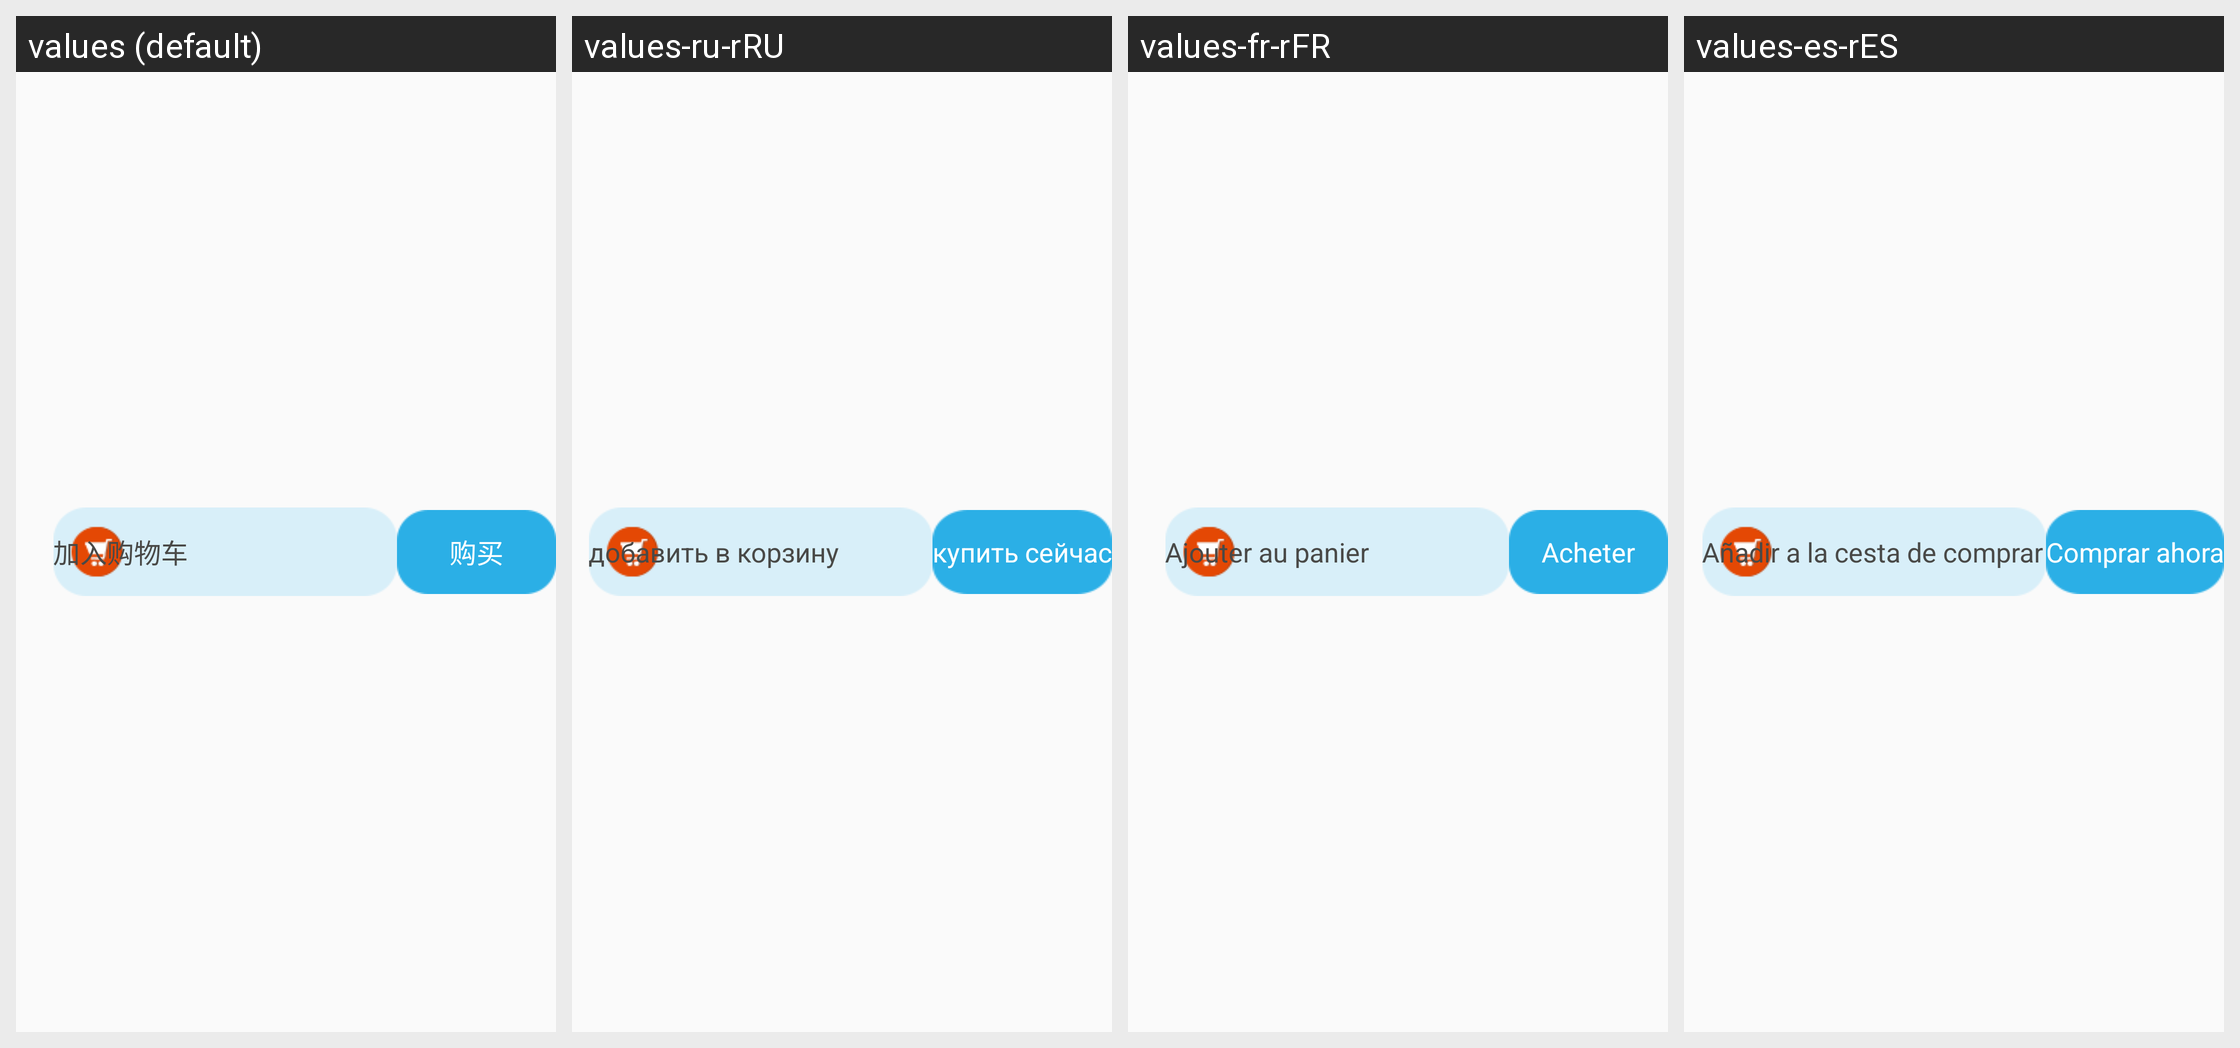

Strings drawn on this Android screen and how each of the app's shown locales translates them:
Android screen res/layout/view_shopping_phurse.xml rendered under 4 locales, left to right: values (default), values-ru-rRU, values-fr-rFR, values-es-rES. Device: Nexus 5 (rendered at 1080×1920; each locale shown at half size, 540×960, under a caption strip naming it); theme AppTheme.
Other locales in the repository, not shown: values-en, values-in-rID, values-ja-rJP, values-ko-rKR, values-pt-rPT.
Strings drawn on this screen, with the default value and each locale's value (text and hints the layout hard-codes, and strings that could not be matched under every locale, appear in the picture but are not listed):

add_cart
  values: 加入购物车
  values-ru-rRU: добавить в корзину
  values-fr-rFR: Ajouter au panier
  values-es-rES: Añadir a la cesta de comprar

buy_product
  values: 购买
  values-ru-rRU: купить сейчас
  values-fr-rFR: Acheter
  values-es-rES: Comprar ahora
